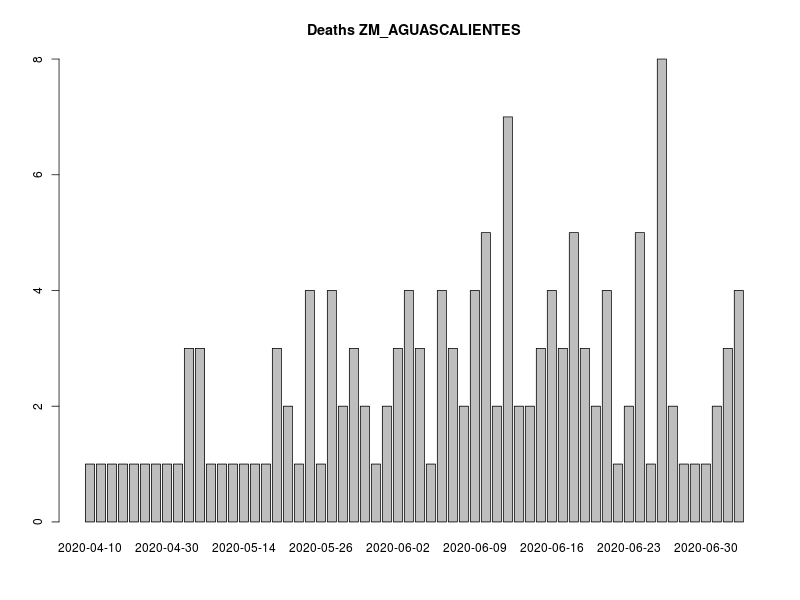

The table this chart was drawn from, first rows:
, FECHA_DEF, RESULTADO, RESULTADO_ACUM, RESULTADO7D, RESULTADO_ACUM7D
1, 2020-04-10, 1, 1, 0, 0
2, 2020-04-13, 1, 2, 0, 0
3, 2020-04-17, 1, 3, 0, 0
4, 2020-04-19, 1, 4, 0, 0
5, 2020-04-22, 1, 5, 0, 0
6, 2020-04-27, 1, 6, 0, 0
7, 2020-04-28, 1, 7, 0, 0
8, 2020-04-30, 1, 8, 1.143, 5.143
9, 2020-05-04, 1, 9, 1.143, 6.286
10, 2020-05-06, 3, 12, 1.429, 7.714
11, 2020-05-07, 3, 15, 1.714, 9.429
12, 2020-05-08, 1, 16, 1.714, 11.14
13, 2020-05-10, 1, 17, 1.714, 12.86
14, 2020-05-13, 1, 18, 1.714, 14.57
15, 2020-05-14, 1, 19, 1.714, 16.29
16, 2020-05-15, 1, 20, 1.714, 18
17, 2020-05-16, 1, 21, 1.714, 19.71
18, 2020-05-17, 3, 24, 1.714, 21.43
19, 2020-05-21, 2, 26, 1.571, 23
20, 2020-05-22, 1, 27, 1.571, 24.57
21, 2020-05-24, 4, 31, 2, 26.57
22, 2020-05-26, 1, 32, 2, 28.57
23, 2020-05-27, 4, 36, 2.429, 31
24, 2020-05-28, 2, 38, 2.571, 33.57
25, 2020-05-29, 3, 41, 2.857, 36.43
26, 2020-05-30, 2, 43, 2.714, 39.14
27, 2020-05-31, 1, 44, 2.571, 41.71
28, 2020-06-01, 2, 46, 2.714, 44.43
29, 2020-06-02, 3, 49, 2.571, 47
30, 2020-06-03, 4, 53, 3, 50
31, 2020-06-04, 3, 56, 2.857, 52.86
32, 2020-06-05, 1, 57, 2.714, 55.57
33, 2020-06-06, 4, 61, 2.857, 58.43
34, 2020-06-07, 3, 64, 3, 61.43
35, 2020-06-08, 2, 66, 3.143, 64.57
36, 2020-06-09, 4, 70, 3.429, 68
37, 2020-06-10, 5, 75, 3.714, 71.71
38, 2020-06-11, 2, 77, 3.429, 75.14
39, 2020-06-12, 7, 84, 4, 79.14
40, 2020-06-13, 2, 86, 4.143, 83.29
41, 2020-06-14, 2, 88, 3.857, 87.14
42, 2020-06-15, 3, 91, 3.857, 91
43, 2020-06-16, 4, 95, 4.143, 95.14
44, 2020-06-17, 3, 98, 4, 99.14
45, 2020-06-18, 5, 103, 4, 103.1
46, 2020-06-19, 3, 106, 4.143, 107.3
47, 2020-06-20, 2, 108, 3.429, 110.7
48, 2020-06-21, 4, 112, 3.714, 114.4
49, 2020-06-22, 1, 113, 3.571, 118
50, 2020-06-23, 2, 115, 3.429, 121.4
51, 2020-06-24, 5, 120, 3.571, 125
52, 2020-06-25, 1, 121, 3.286, 128.3
53, 2020-06-26, 8, 129, 3.714, 132
54, 2020-06-27, 2, 131, 3.571, 135.6
55, 2020-06-28, 1, 132, 3.429, 139
56, 2020-06-29, 1, 133, 3, 142
57, 2020-06-30, 1, 134, 3, 145
58, 2020-07-01, 2, 136, 3, 148
59, 2020-07-02, 3, 139, 2.714, 150.7
60, 2020-07-03, 4, 143, 3.143, 153.9
... 7 more rows
